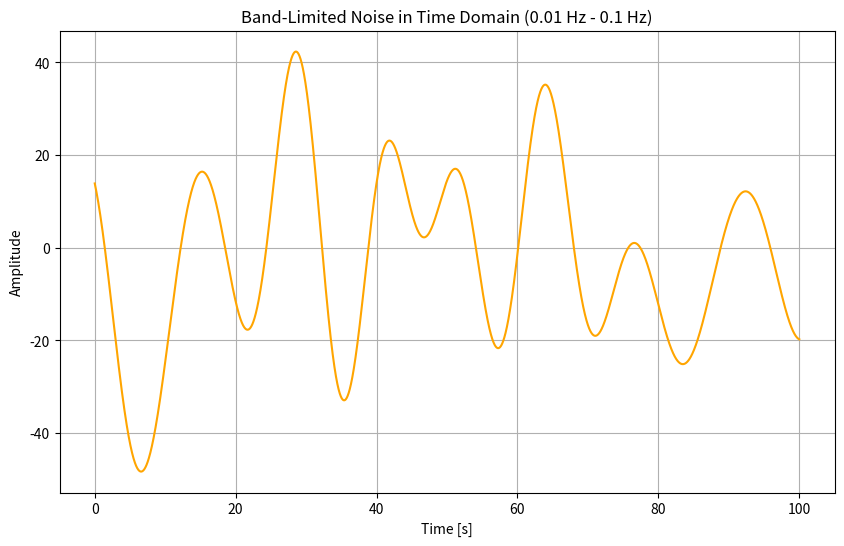
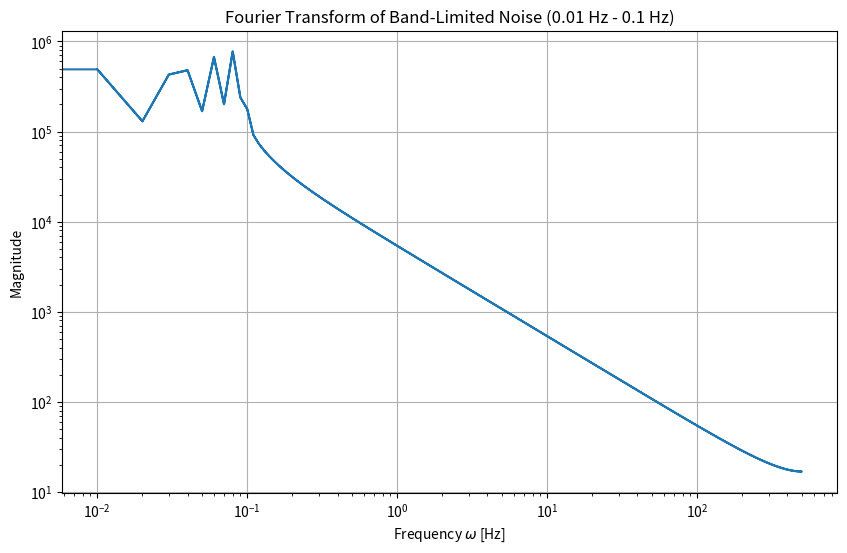

Here is the Python script that generated these plots, in order:
import numpy as np
import matplotlib.pyplot as plt

# This is a concept that is not adopted due to its computational expensive nature

# Parameters
fs = 1000  # Sampling frequency (Hz)
T = 100    # Total time (seconds)
t = np.linspace(0, T, T * fs, endpoint=False)

# Define the frequency band
lowcut = 0.01  # Lower bound of the frequency band (Hz)
highcut = 0.1  # Upper bound of the frequency band (Hz)

# Number of sinusoids to approximate the noise
num_sinusoids = 1000

# Generate random frequencies within the band
frequencies = np.random.uniform(lowcut, highcut, num_sinusoids)

# Generate random phases and amplitudes
phases = np.random.uniform(0, 2 * np.pi, num_sinusoids)
amplitudes = np.random.normal(0, 1, num_sinusoids)

# Sum of sinusoids
u_g_bandlimited = np.zeros_like(t)
for freq, phase, amplitude in zip(frequencies, phases, amplitudes):
    u_g_bandlimited += amplitude * np.sin(2 * np.pi * freq * t + phase)

# Plot the generated time-domain signal
plt.figure(figsize=(10, 6))
plt.plot(t, u_g_bandlimited, label=f'Band-Limited Noise ({lowcut} Hz - {highcut} Hz)', color='orange')
plt.xlabel('Time [s]')
plt.ylabel('Amplitude')
plt.title(f'Band-Limited Noise in Time Domain ({lowcut} Hz - {highcut} Hz)')
plt.grid(True)
plt.show()

# Fourier Transform to check frequency content
def plot_fourier_transform(signal, t, title):
    signal_ft = np.fft.fft(signal)
    freqs = np.fft.fftfreq(len(t), d=t[1] - t[0])

    plt.figure(figsize=(10, 6))
    plt.plot(np.abs(freqs), np.abs(signal_ft), label=title, linewidth=1.5)
    plt.xscale('log')
    plt.yscale('log')
    plt.xlabel(r'Frequency $\omega$ [Hz]')
    plt.ylabel('Magnitude')
    plt.title(title)
    plt.grid(True)
    plt.show()

# Plot Fourier Transforms to verify the band-limited nature of the noise
plot_fourier_transform(u_g_bandlimited, t, f'Fourier Transform of Band-Limited Noise ({lowcut} Hz - {highcut} Hz)')
